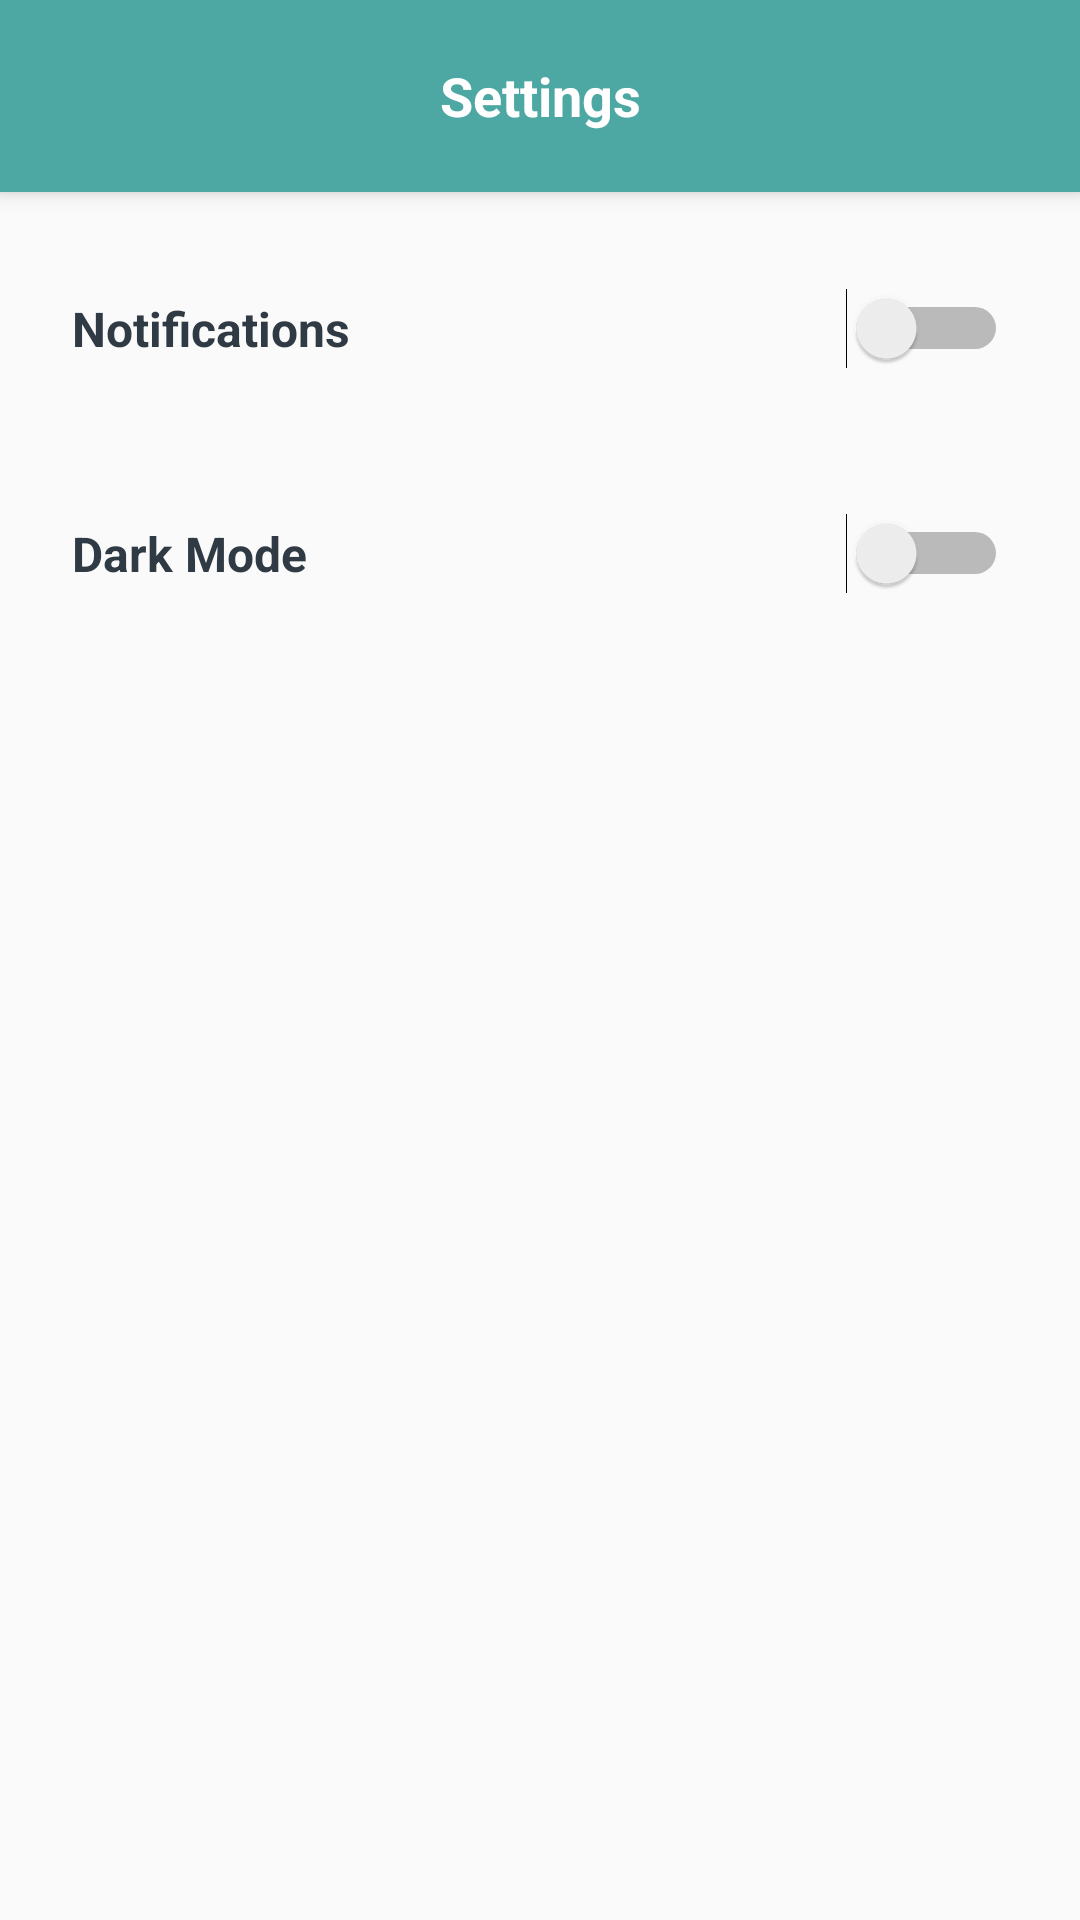

Here is an Android app screen rendered from its layout file. Give the layout XML and the strings, colors and styles it references.
<!-- AndroidManifest.xml: activity theme Theme.ToDoListPersonal -->
<!-- res/layout/activity_settings.xml -->
<?xml version="1.0" encoding="utf-8"?>
<LinearLayout xmlns:android="http://schemas.android.com/apk/res/android"
    xmlns:app="http://schemas.android.com/apk/res-auto"
    android:layout_width="match_parent"
    android:layout_height="match_parent"
    android:orientation="vertical"
    android:background="@color/background_light">

    
    <LinearLayout
        android:layout_width="match_parent"
        android:layout_height="wrap_content"
        android:background="@color/primary_teal"
        android:padding="12dp"
        android:orientation="horizontal"
        android:gravity="center_vertical"
        android:elevation="4dp"
        android:minHeight="56dp">

        <ImageButton
            android:id="@+id/btn_back_settings"
            android:layout_width="40dp"
            android:layout_height="40dp"
            android:background="?attr/selectableItemBackgroundBorderless"
            android:contentDescription="Back"
            android:scaleType="centerInside"
            android:src="@drawable/ic_arrow_back"
            android:tint="@color/background_white" />

        <TextView
            android:layout_width="0dp"
            android:layout_height="wrap_content"
            android:layout_weight="1"
            android:text="@string/nav_settings"
            android:textSize="18sp"
            android:textStyle="bold"
            android:textColor="@color/background_white"
            android:gravity="center" />

        <Space
            android:layout_width="40dp"
            android:layout_height="1dp" />

    </LinearLayout>

    <ScrollView
        android:layout_width="match_parent"
        android:layout_height="match_parent">

        <LinearLayout
            android:layout_width="match_parent"
            android:layout_height="wrap_content"
            android:orientation="vertical"
            android:padding="24dp">

            
            <LinearLayout
                android:layout_width="match_parent"
                android:layout_height="wrap_content"
                android:orientation="horizontal"
                android:layout_marginBottom="24dp"
                android:gravity="center_vertical"
                android:paddingBottom="16dp"
                android:paddingTop="8dp">

                <TextView
                    android:layout_width="0dp"
                    android:layout_height="wrap_content"
                    android:layout_weight="1"
                    android:text="@string/notifications"
                    android:textSize="16sp"
                    android:textColor="@color/text_dark"
                    android:textStyle="bold" />

                <Switch
                    android:id="@+id/switch_notifications"
                    android:layout_width="wrap_content"
                    android:layout_height="wrap_content" />

            </LinearLayout>

            
            <LinearLayout
                android:layout_width="match_parent"
                android:layout_height="wrap_content"
                android:orientation="horizontal"
                android:gravity="center_vertical"
                android:paddingBottom="16dp"
                android:paddingTop="8dp">

                <TextView
                    android:layout_width="0dp"
                    android:layout_height="wrap_content"
                    android:layout_weight="1"
                    android:text="@string/dark_mode"
                    android:textSize="16sp"
                    android:textColor="@color/text_dark"
                    android:textStyle="bold" />

                <Switch
                    android:id="@+id/switch_dark_mode"
                    android:layout_width="wrap_content"
                    android:layout_height="wrap_content" />

            </LinearLayout>

        </LinearLayout>

    </ScrollView>

</LinearLayout>
<!-- resources referenced by this layout -->
<resources>
  <color name="background_light">#fafafa</color>
  <color name="background_white">#ffffff</color>
  <color name="primary_teal">#4da8a3</color>
  <color name="text_dark">#2F3A44</color>
  <string name="dark_mode">Dark Mode</string>
  <string name="nav_settings">Settings</string>
  <string name="notifications">Notifications</string>
  <style name="Theme.ToDoListPersonal" parent="Theme.MaterialComponents.Light.NoActionBar">
          <item name="colorPrimary">@color/primary_teal</item>
          <item name="colorPrimaryDark">@color/primary_teal</item>
          <item name="colorAccent">@color/primary_teal_light</item>
          <item name="android:textColorPrimary">@color/text_dark</item>
          <item name="android:textColorSecondary">@color/text_dark</item>
      </style>
  <color name="primary_teal_light">#67b3b1</color>
</resources>
